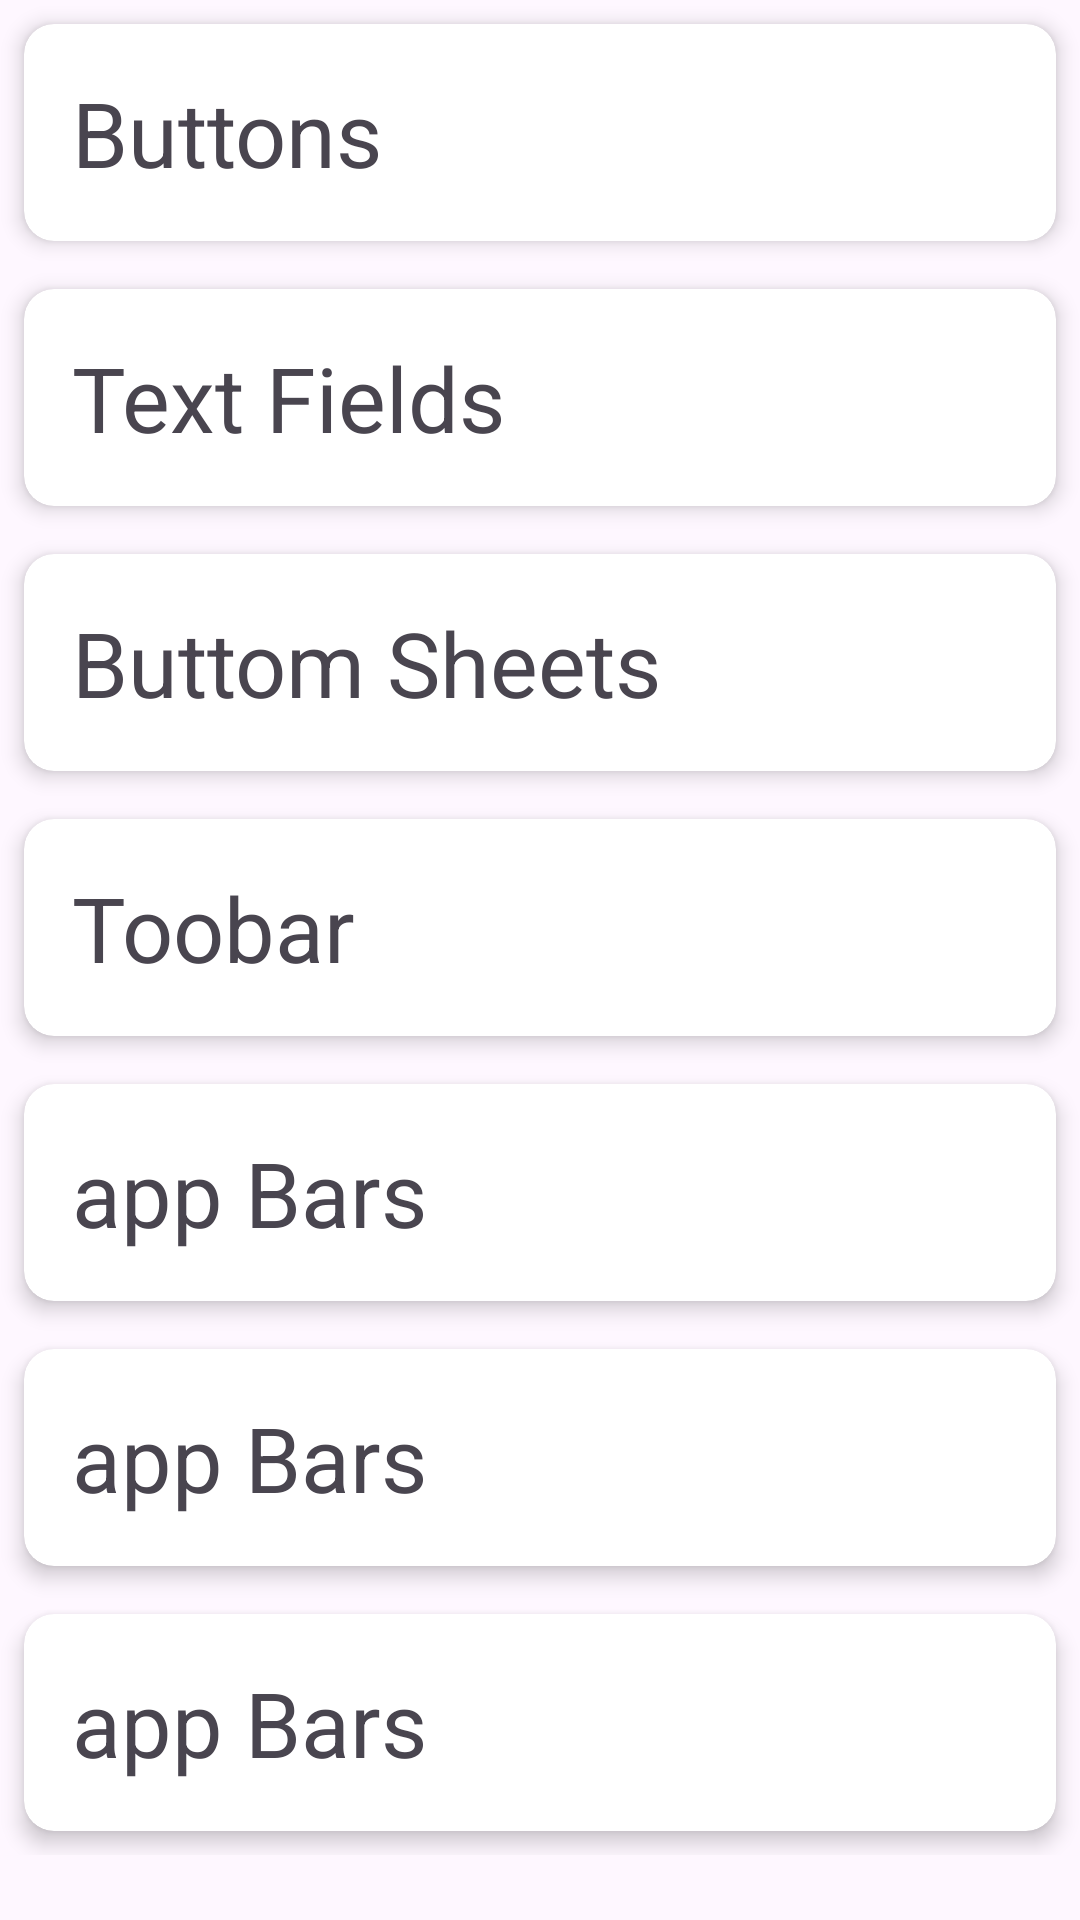

The Android layout XML behind this screen, and the referenced resources:
<!-- AndroidManifest.xml: application theme Theme.AndroidMaterial -->
<!-- res/layout/activity_main.xml -->
<?xml version="1.0" encoding="utf-8"?>
<ScrollView xmlns:android="http://schemas.android.com/apk/res/android"
    xmlns:app="http://schemas.android.com/apk/res-auto"
    xmlns:tools="http://schemas.android.com/tools"
    android:id="@+id/main"
    android:layout_width="match_parent"
    android:layout_height="match_parent"
    tools:context="com.example.android_material.MainActivity"
    android:orientation="vertical">
    <LinearLayout
        android:layout_width="match_parent"
        android:layout_height="wrap_content"
        android:orientation="vertical">

   <androidx.cardview.widget.CardView
       android:id="@+id/card_view_buttons"
       android:layout_width="match_parent"
       android:layout_height="wrap_content"
       android:layout_margin="8dp"
       android:padding="8dp"
       app:cardCornerRadius="10dp"
       app:cardElevation="4dp">

       <TextView
           android:layout_width="match_parent"
           android:layout_height="wrap_content"
           android:layout_margin="16dp"
           android:textSize="30sp"
           android:text="Buttons"/>

   </androidx.cardview.widget.CardView>

    <androidx.cardview.widget.CardView
        android:id="@+id/card_view_txt_fields"
        android:layout_width="match_parent"
        android:layout_height="wrap_content"
        android:layout_margin="8dp"
        android:padding="8dp"
        app:cardCornerRadius="10dp"
        app:cardElevation="4dp">

        <TextView
            android:layout_width="match_parent"
            android:layout_height="wrap_content"
            android:layout_margin="16dp"
            android:textSize="30sp"
            android:text="Text Fields"/>

    </androidx.cardview.widget.CardView>
        <androidx.cardview.widget.CardView
            android:id="@+id/card_view_buttom_sheets"
            android:layout_width="match_parent"
            android:layout_height="wrap_content"
            android:layout_margin="8dp"
            android:padding="8dp"
            app:cardCornerRadius="10dp"
            app:cardElevation="4dp">

            <TextView
                android:layout_width="match_parent"
                android:layout_height="wrap_content"
                android:layout_margin="16dp"
                android:textSize="30sp"
                android:text="Buttom Sheets"/>

        </androidx.cardview.widget.CardView>

        <androidx.cardview.widget.CardView
            android:id="@+id/card_view_top_app_bars"
            android:layout_width="match_parent"
            android:layout_height="wrap_content"
            android:layout_margin="8dp"
            android:padding="8dp"
            app:cardCornerRadius="10dp"
            app:cardElevation="4dp">

            <TextView
                android:layout_width="match_parent"
                android:layout_height="wrap_content"
                android:layout_margin="16dp"
                android:textSize="30sp"
                android:text="Toobar"/>
        </androidx.cardview.widget.CardView>

        <androidx.cardview.widget.CardView
            android:id="@+id/card_botton_appbar"
            android:layout_width="match_parent"
            android:layout_height="wrap_content"
            android:layout_margin="8dp"
            android:padding="8dp"
            app:cardCornerRadius="10dp"
            app:cardElevation="4dp">

            <TextView
                android:layout_width="match_parent"
                android:layout_height="wrap_content"
                android:layout_margin="16dp"
                android:textSize="30sp"
                android:text="app Bars"/>
        </androidx.cardview.widget.CardView>

        <androidx.cardview.widget.CardView
            android:id="@+id/card_snackbar"
            android:layout_width="match_parent"
            android:layout_height="wrap_content"
            android:layout_margin="8dp"
            android:padding="8dp"
            app:cardCornerRadius="10dp"
            app:cardElevation="4dp">

            <TextView
                android:layout_width="match_parent"
                android:layout_height="wrap_content"
                android:layout_margin="16dp"
                android:textSize="30sp"
                android:text="app Bars"/>
        </androidx.cardview.widget.CardView>

        <androidx.cardview.widget.CardView
            android:id="@+id/card_bottom_navigation"
            android:layout_width="match_parent"
            android:layout_height="wrap_content"
            android:layout_margin="8dp"
            android:padding="8dp"
            app:cardCornerRadius="10dp"
            app:cardElevation="4dp">

            <TextView
                android:layout_width="match_parent"
                android:layout_height="wrap_content"
                android:layout_margin="16dp"
                android:textSize="30sp"
                android:text="app Bars"/>
        </androidx.cardview.widget.CardView>


    </LinearLayout>
</ScrollView>
<!-- resources referenced by this layout -->
<resources>
  <style name="Theme.AndroidMaterial" parent="Base.Theme.AndroidMaterial" />
  <style name="Base.Theme.AndroidMaterial" parent="Theme.Material3.DayNight.NoActionBar">
          
          
      </style>
</resources>
